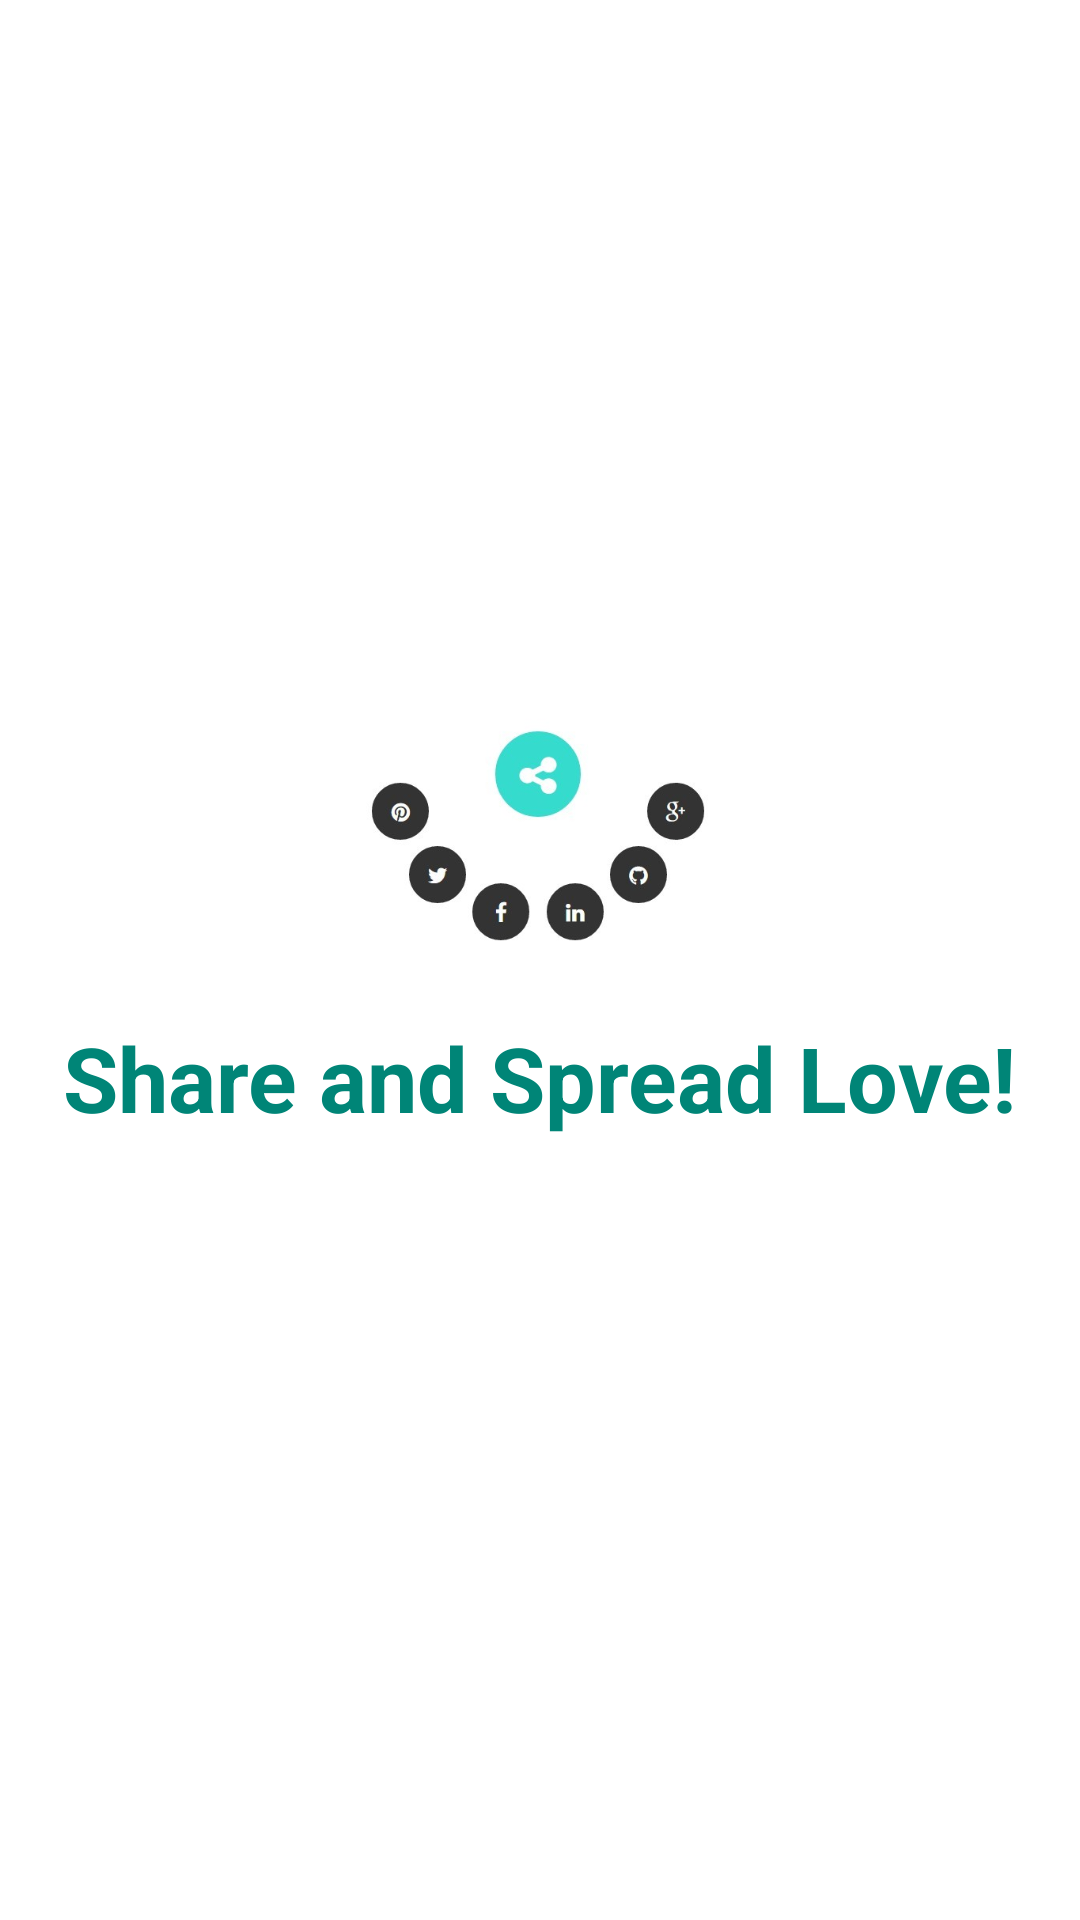

The Android layout XML behind this screen, and the referenced resources:
<!-- AndroidManifest.xml: application theme AppTheme -->
<!-- res/layout/welcome_slide2.xml -->
<?xml version="1.0" encoding="utf-8"?>
<RelativeLayout xmlns:android="http://schemas.android.com/apk/res/android"
    android:layout_width="match_parent"
    android:layout_height="match_parent"
    android:background="#ffffff">

    <LinearLayout
        android:layout_width="wrap_content"
        android:layout_height="wrap_content"
        android:layout_centerInParent="true"
        android:gravity="center_horizontal"
        android:orientation="vertical">

        <ImageView
            android:layout_width="@dimen/img_width_height"
            android:layout_height="@dimen/img_width_height"
            android:src="@drawable/brother" />

        <TextView
            android:layout_width="wrap_content"
            android:layout_height="wrap_content"
            android:text="@string/slide_2_title"
            android:textColor="@color/material_deep_teal_500"
            android:textSize="@dimen/slide_title"
            android:textStyle="bold"
            />

        <TextView
            android:layout_width="wrap_content"
            android:layout_height="wrap_content"
            android:layout_marginTop="20dp"
            android:paddingLeft="@dimen/desc_padding"
            android:paddingRight="@dimen/desc_padding"
            android:text="@string/slide_1_desc"
            android:textAlignment="center"
            android:textColor="@android:color/white"
            android:textSize="@dimen/slide_desc" />

    </LinearLayout>
</RelativeLayout>
<!-- resources referenced by this layout -->
<resources>
  <dimen name="desc_padding">40dp</dimen>
  <dimen name="img_width_height">120dp</dimen>
  <dimen name="slide_desc">16dp</dimen>
  <dimen name="slide_title">30dp</dimen>
  <!-- drawable brother: jpg bitmap (drawable, 15724 bytes) -->
  <string name="slide_1_desc">Browse through your playlist</string>
  <string name="slide_2_title">Share and Spread Love!</string>
  <style name="AppTheme" parent="Theme.AppCompat.Light.DarkActionBar">
          
          <item name="colorPrimary">#0097a7</item>
          <item name="colorPrimaryDark">#00bcd4</item>
          <item name="colorAccent">#ffcc00</item>
          <item name="windowActionBar">false</item>
          <item name="windowNoTitle">true</item>
      </style>
</resources>
